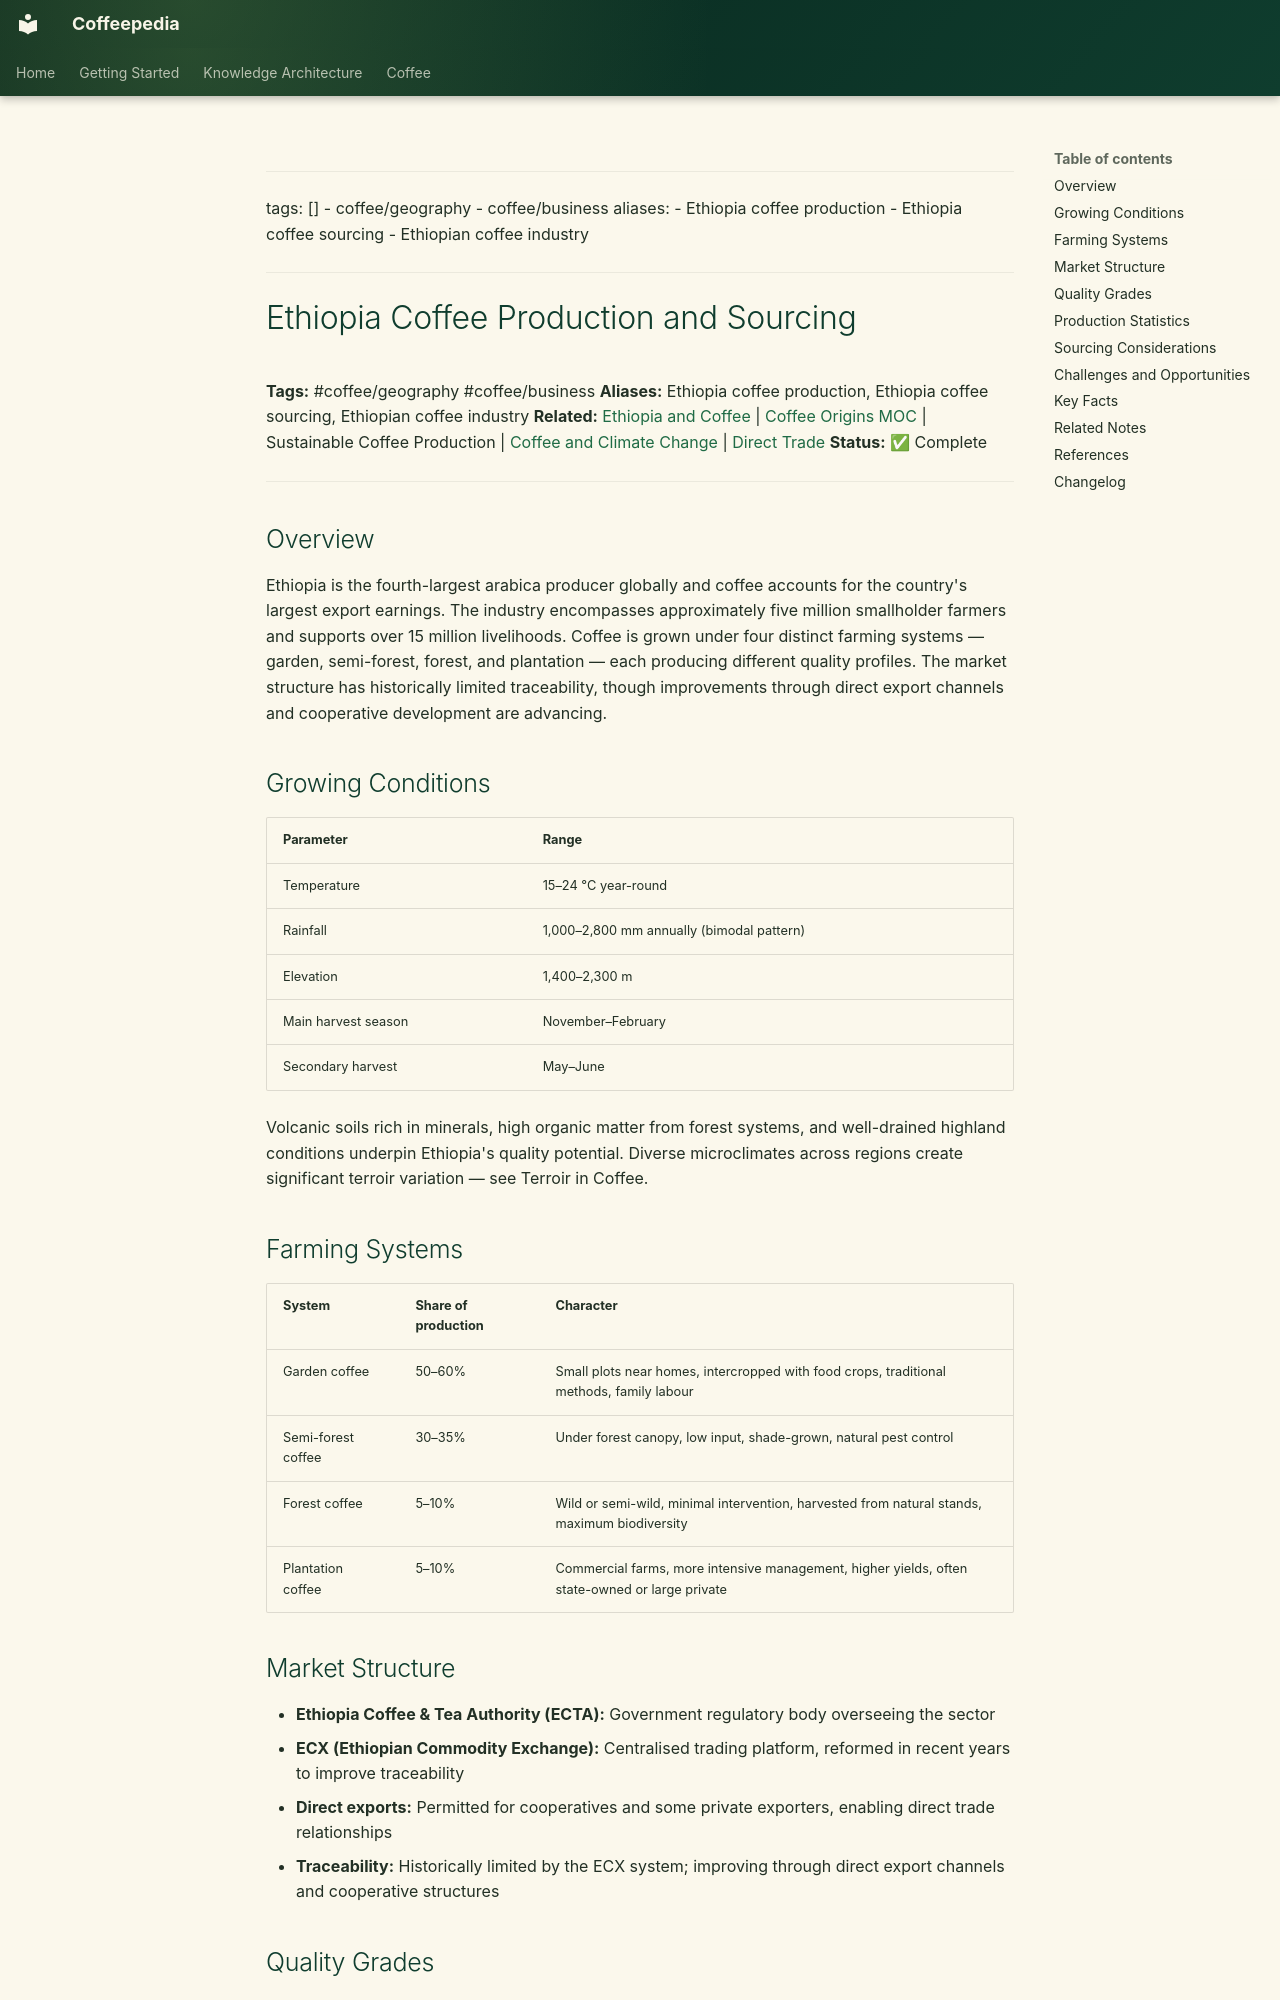

repository: Vauldt/all-about-coffee · page: coffee/around-the-world/african-coffee/ethiopian-coffee/ethiopia-coffee-production-and-sourcing/index.html · generator: mkdocs

---
tags: []
  - coffee/geography
  - coffee/business
aliases:
  - Ethiopia coffee production
  - Ethiopia coffee sourcing
  - Ethiopian coffee industry
---

# Ethiopia Coffee Production and Sourcing

**Tags:** #coffee/geography #coffee/business
**Aliases:** Ethiopia coffee production, Ethiopia coffee sourcing, Ethiopian coffee industry
**Related:** [Ethiopia and Coffee](ethiopia-and-coffee.md) | [Coffee Origins MOC](../../../maps-of-content/coffee-origins-moc.md) | Sustainable Coffee Production | [Coffee and Climate Change](../../../coffee-business/coffee-and-climate-change.md) | [Direct Trade](../../../specialty-coffee/direct-trade.md)
**Status:** ✅ Complete

---

## Overview

Ethiopia is the fourth-largest arabica producer globally and coffee accounts for the country's largest export earnings. The industry encompasses approximately five million smallholder farmers and supports over 15 million livelihoods. Coffee is grown under four distinct farming systems — garden, semi-forest, forest, and plantation — each producing different quality profiles. The market structure has historically limited traceability, though improvements through direct export channels and cooperative development are advancing.

## Growing Conditions

| Parameter | Range |
| :--- | :--- |
| Temperature | 15–24 °C year-round |
| Rainfall | 1,000–2,800 mm annually (bimodal pattern) |
| Elevation | 1,400–2,300 m |
| Main harvest season | November–February |
| Secondary harvest | May–June |

Volcanic soils rich in minerals, high organic matter from forest systems, and well-drained highland conditions underpin Ethiopia's quality potential. Diverse microclimates across regions create significant terroir variation — see Terroir in Coffee.

## Farming Systems

| System | Share of production | Character |
| :--- | :--- | :--- |
| Garden coffee | 50–60% | Small plots near homes, intercropped with food crops, traditional methods, family labour |
| Semi-forest coffee | 30–35% | Under forest canopy, low input, shade-grown, natural pest control |
| Forest coffee | 5–10% | Wild or semi-wild, minimal intervention, harvested from natural stands, maximum biodiversity |
| Plantation coffee | 5–10% | Commercial farms, more intensive management, higher yields, often state-owned or large private |

## Market Structure

- **Ethiopia Coffee & Tea Authority (ECTA):** Government regulatory body overseeing the sector
- **ECX (Ethiopian Commodity Exchange):** Centralised trading platform, reformed in recent years to improve traceability
- **Direct exports:** Permitted for cooperatives and some private exporters, enabling direct trade relationships
- **Traceability:** Historically limited by the ECX system; improving through direct export channels and cooperative structures
